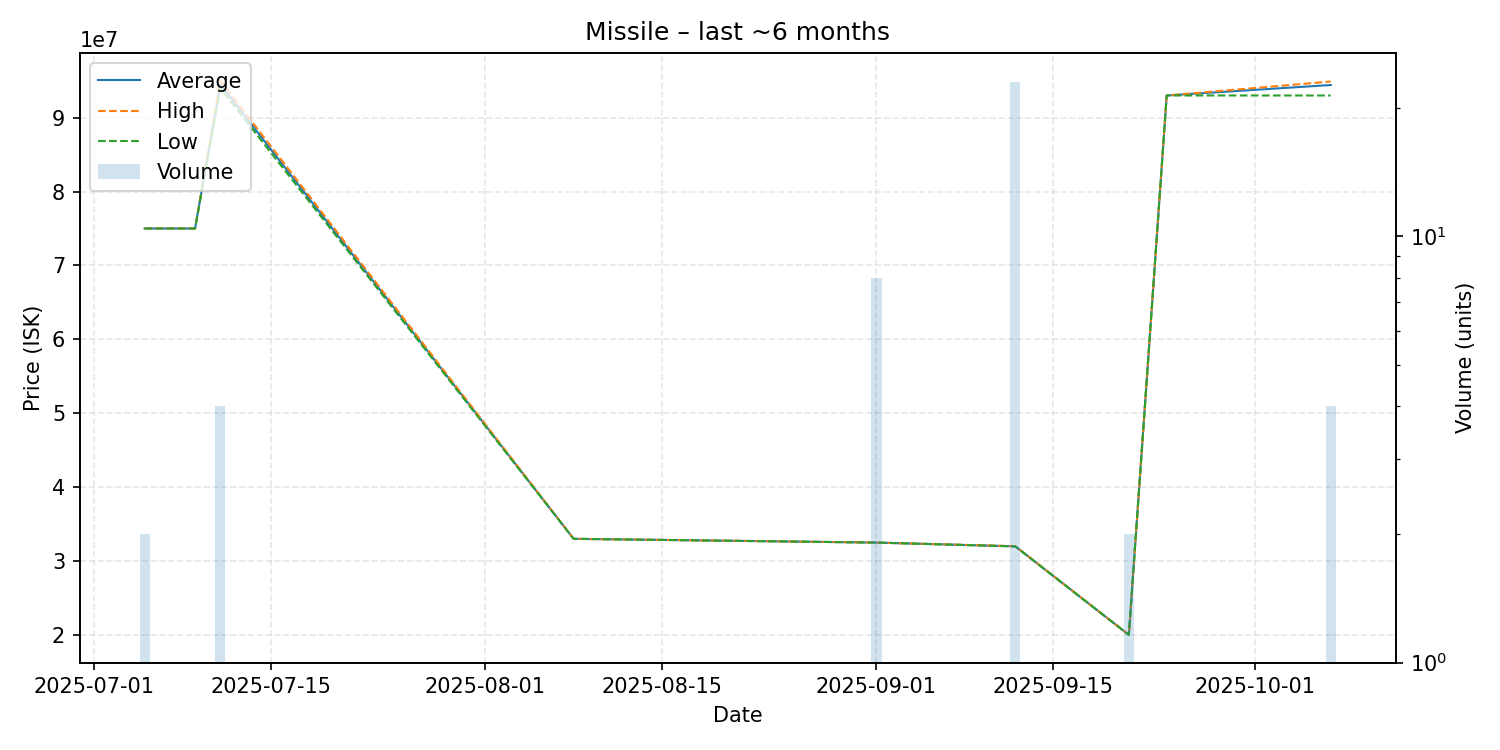

The table this chart was drawn from, first rows:
date, average, highest, lowest, order_count, volume
2025-07-05, 75000000, 75000000, 75000000, 1, 2
2025-07-09, 75000000, 75000000, 75000000, 1, 1
2025-07-11, 94505000, 95000000, 94010000, 3, 4
2025-08-08, 33000000, 33000000, 33000000, 1, 1
2025-09-01, 32490000, 32490000, 32490000, 1, 8
2025-09-12, 31982609, 32000000, 31970000, 3, 23
2025-09-21, 20000000, 20000000, 20000000, 1, 2
2025-09-24, 93000000, 93000000, 93000000, 1, 1
2025-10-07, 94417500, 94890000, 93000000, 2, 4
